The GitHub repository stvvx/SnapShroom_Machine-Learning-Mushroom-Identification-System contains a labelled image folder "mushroom_classification.v1-1.folder" with 10 categories: button mushroom, death cap, enoki mushroom, false morel, funeral bell mushroom, jack o lantern mushroom, oyster mushroom, red cage mushroom, shiitake mushroom, wood ear mushroom. Examples follow, each with its label.

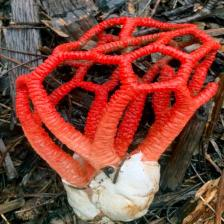
Label: red cage mushroom

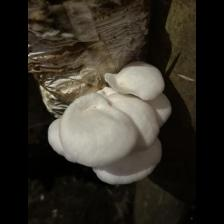
Label: oyster mushroom

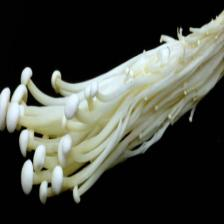
Label: enoki mushroom

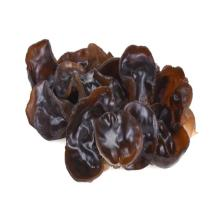
Label: wood ear mushroom

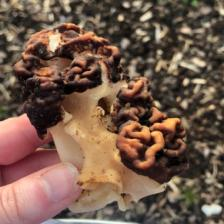
Label: false morel

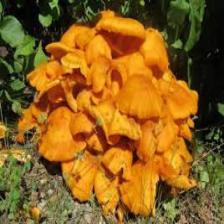
Label: jack o lantern mushroom
